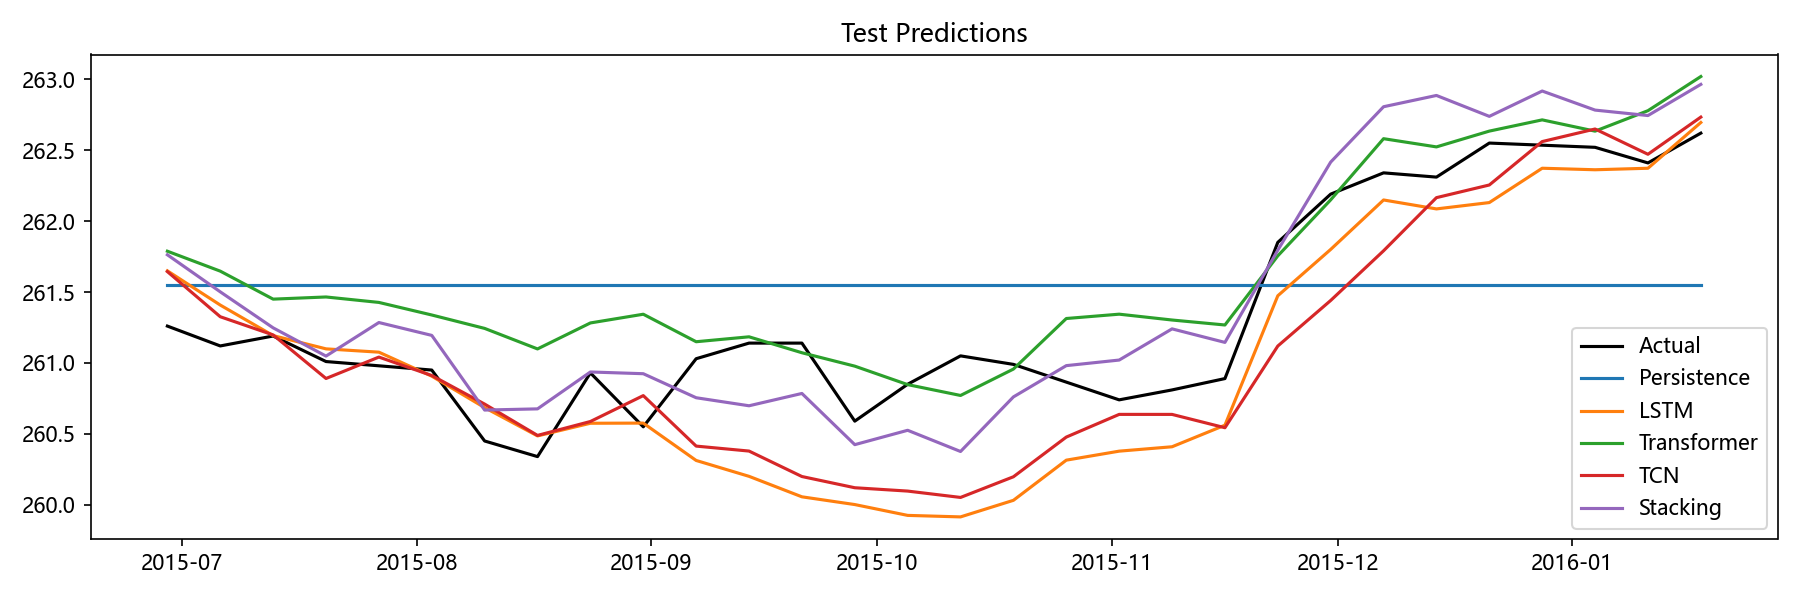

The data file committed next to this chart (first rows):
Date, Actual, Persistence, LSTM, Transformer, TCN, Stacking, Aquifer
2015-06-29, 261.3, 261.6, 261.6, 261.8, 261.6, 261.8, 孔隙水2
2015-07-06, 261.1, 261.6, 261.4, 261.6, 261.3, 261.5, 孔隙水2
2015-07-13, 261.2, 261.6, 261.2, 261.4, 261.2, 261.2, 孔隙水2
2015-07-20, 261, 261.6, 261.1, 261.5, 260.9, 261, 孔隙水2
2015-07-27, 261, 261.6, 261.1, 261.4, 261, 261.3, 孔隙水2
2015-08-03, 260.9, 261.6, 260.9, 261.3, 260.9, 261.2, 孔隙水2
2015-08-10, 260.4, 261.6, 260.7, 261.2, 260.7, 260.7, 孔隙水2
2015-08-17, 260.3, 261.6, 260.5, 261.1, 260.5, 260.7, 孔隙水2
2015-08-24, 260.9, 261.6, 260.6, 261.3, 260.6, 260.9, 孔隙水2
2015-08-31, 260.6, 261.6, 260.6, 261.3, 260.8, 260.9, 孔隙水2
2015-09-07, 261, 261.6, 260.3, 261.1, 260.4, 260.8, 孔隙水2
2015-09-14, 261.1, 261.6, 260.2, 261.2, 260.4, 260.7, 孔隙水2
2015-09-21, 261.1, 261.6, 260.1, 261.1, 260.2, 260.8, 孔隙水2
2015-09-28, 260.6, 261.6, 260, 261, 260.1, 260.4, 孔隙水2
2015-10-05, 260.9, 261.6, 259.9, 260.8, 260.1, 260.5, 孔隙水2
2015-10-12, 261.1, 261.6, 259.9, 260.8, 260.1, 260.4, 孔隙水2
2015-10-19, 261, 261.6, 260, 261, 260.2, 260.8, 孔隙水2
2015-10-26, 260.9, 261.6, 260.3, 261.3, 260.5, 261, 孔隙水2
2015-11-02, 260.7, 261.6, 260.4, 261.3, 260.6, 261, 孔隙水2
2015-11-09, 260.8, 261.6, 260.4, 261.3, 260.6, 261.2, 孔隙水2
2015-11-16, 260.9, 261.6, 260.6, 261.3, 260.5, 261.1, 孔隙水2
2015-11-23, 261.9, 261.6, 261.5, 261.8, 261.1, 261.8, 孔隙水2
2015-11-30, 262.2, 261.6, 261.8, 262.1, 261.4, 262.4, 孔隙水2
2015-12-07, 262.3, 261.6, 262.1, 262.6, 261.8, 262.8, 孔隙水2
2015-12-14, 262.3, 261.6, 262.1, 262.5, 262.2, 262.9, 孔隙水2
2015-12-21, 262.6, 261.6, 262.1, 262.6, 262.3, 262.7, 孔隙水2
2015-12-28, 262.5, 261.6, 262.4, 262.7, 262.6, 262.9, 孔隙水2
2016-01-04, 262.5, 261.6, 262.4, 262.6, 262.6, 262.8, 孔隙水2
2016-01-11, 262.4, 261.6, 262.4, 262.8, 262.5, 262.7, 孔隙水2
2016-01-18, 262.6, 261.6, 262.7, 263, 262.7, 263, 孔隙水2
